Run: headless pygame with SDL's dummy video driver; simulated clock (each Clock.tick advances the game by its frame time, no real sleeping); random seed 0; keys injected as events and as key.get_pressed() state; no mouse input.
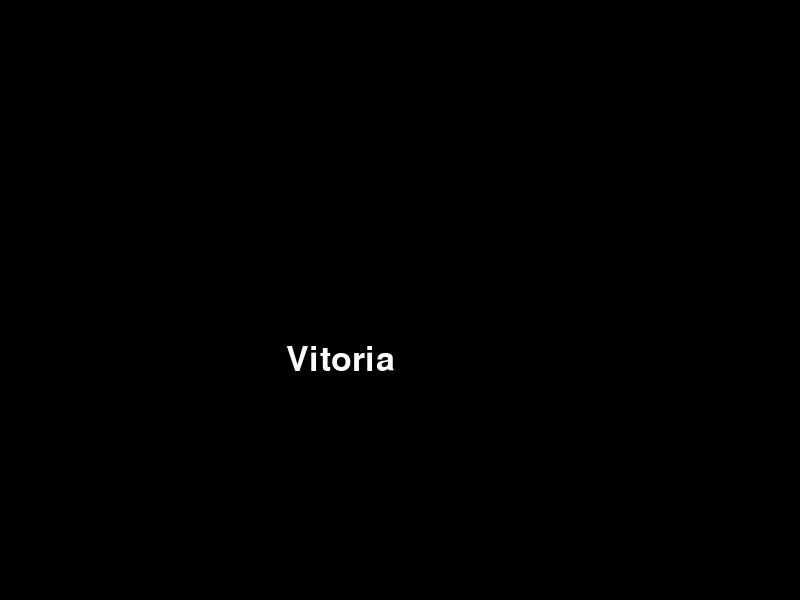
Frame 1 of 4 · flips 1–60 · no input
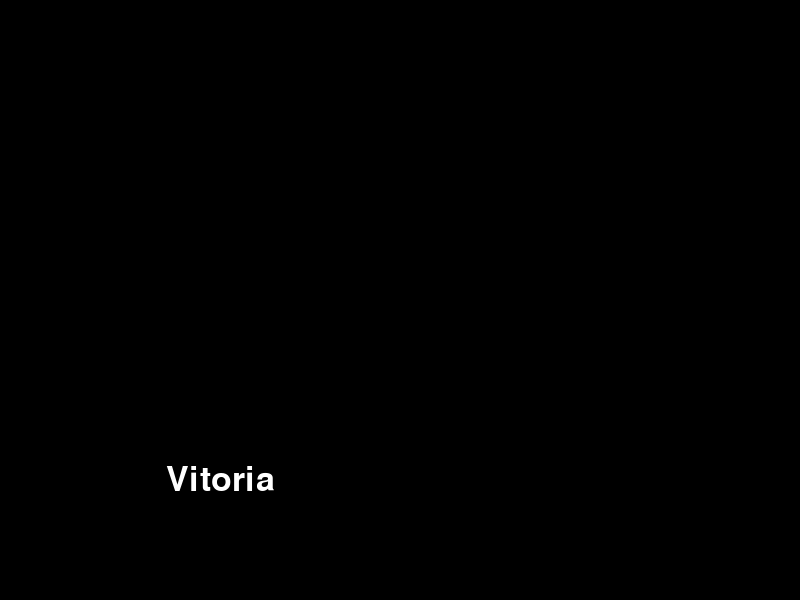
Frame 2 of 4 · flips 61–180 · tapped SPACE, RETURN · held RIGHT (→), D
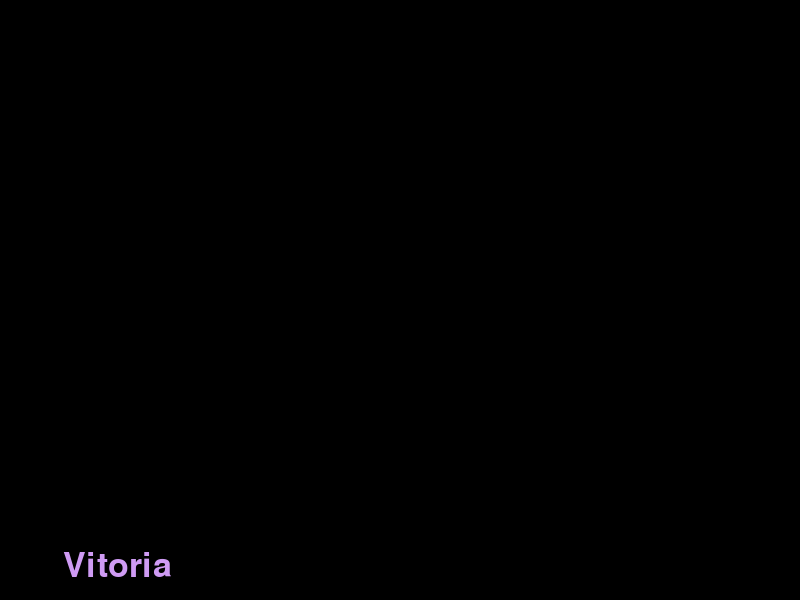
Frame 3 of 4 · flips 181–300 · held DOWN (↓), S
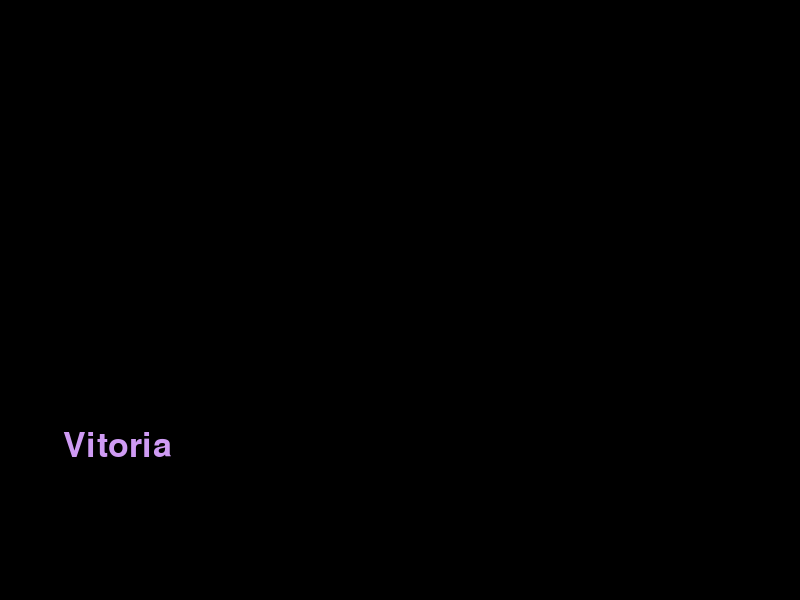
Frame 4 of 4 · flips 301–420 · held LEFT (←), A, UP (↑), W

The pygame program that drew these frames:

import sys
import pygame
import random

pygame.init()

#Configurações da tela
largura = 800
altura = 600 

tela = pygame.display.set_mode((largura,altura))
pygame.display.set_caption("Pygame")

PRETO = (0, 0, 0)
BRANCO = (255, 255, 255)
VERMELHO = (255, 0, 0)
ROSA = (255, 0, 255)
AZUL = (0, 0, 255)
VERDE = (0, 255, 0)

r = 0 #cores
g = 0
b = 0

tamanho_fonte = 50
fonte = pygame.font.SysFont(None, tamanho_fonte)

texto = fonte.render("Vitoria", True, BRANCO)
texto_rect = texto.get_rect(center = (largura/2, altura/2)) #Centro 
#texto_rect = texto.get_rect(center = (725,575)) #Centro direito
#texto_rect = texto.get_rect(center = (75,300)) #Centro esquerdo
#texto_rect = texto.get_rect(center = (largura/2, 25)) #Topo
#texto_rect = texto.get_rect(center = (75,25)) #Canto superior esquerdo
#texto_rect = texto.get_rect(center = (725,25)) #Canto superior direito
#texto_rect = texto.get_rect(center = (725,575)) #Canto inferior direito
#texto_rect = texto.get_rect(center = (75,575)) #Canto inferior esquerdo
#texto_rect = texto.get_rect(center = (400,575)) #centro inferior
#texto_rect = texto.get_rect() #Canto-Superior-Esquerdo
#texto_rect.left = 0
#texto_rect.top = 0
#texto_rect = texto.get_rect() #Canto-Superior-Direito
#texto_rect.right = 800
#texto_rect.top = 0
#texto_rect = texto.get_rect() #Meio-Direito
#texto_rect.right = 800
#texto_rect.bottom = 300
#texto_rect = texto.get_rect() #Meio-Esquerdo
#texto_rect.left = 0
#texto_rect.bottom = 300
#texto_rect = texto.get_rect() #Conto-Inferior-Direito
#texto_rect.right = 800
#texto_rect.bottom= 600

clock = pygame.time.Clock() #tempo do processamento do nome
#velocidade_x = 1
#velocidade_y = 1

velocidade_x = random.randint(-1,1)
velocidade_y = random.randint(-1,1)

#Garantir que velocidade inicial não seja 0
while velocidade_x == 0:
    velocidade_x = random.randint(-1,1)
while velocidade_y == 0:
    velocidade_y = random.randint(-1,1)
    
#Loop principal
while True:
    for event in pygame.event.get():
        if event.type == pygame.QUIT:
            pygame.quit()
            sys.exit()

    texto_rect.x += velocidade_x #+= é encremento, cada loop ele soma 1
    texto_rect.y += velocidade_y
    

    if texto_rect.right >= largura: #não pode colocar dentro do if, está me loop. 
        velocidade_x = -velocidade_x 
        #poderia ser assim velocidade_x = random.randint(-1,0)
        velocidade_y = random.randint(-1,1)
        r=random.randint(0,255) #Sorteia a cor
        g=random.randint(0,255)
        b=random.randint(0,255)

        COR = (r,g,b) #Monta a cor
        texto = fonte.render("Vitoria", True, COR)
        
    if texto_rect.left <= 0: #não pode colocar dentro do if, está me loop. 
        velocidade_x = -velocidade_x 
        #poderia ser assim velocidade_x = random.randint(0,1)
        velocidade_y = random.randint(-1,1)

        r=random.randint(0,255) #Sorteia a cor
        g=random.randint(0,255)
        b=random.randint(0,255)

        COR = (r,g,b) #Monta a cor
        texto = fonte.render("Vitoria", True, COR)
        
       
    if texto_rect.bottom  >= altura:# quando o bottom for maior ou igual a 600 ou o top for menor ou igual a 0
        velocidade_y = -velocidade_y 
        velocidade_x = random.randint(-1,1)

        r=random.randint(0,255) #Sorteia a cor
        g=random.randint(0,255)
        b=random.randint(0,255)

        COR = (r,g,b) #Monta a cor
        texto = fonte.render("Vitoria", True, COR)
        
    if texto_rect.top <= 0:# quando o bottom for maior ou igual a 600 ou o top for menor ou igual a 0
        velocidade_y = -velocidade_y 
        velocidade_x = random.randint(-1,1)

        r=random.randint(0,255) #Sorteia a cor
        g=random.randint(0,255)
        b=random.randint(0,255)

        COR = (r,g,b) #Monta a cor
        texto = fonte.render("Vitoria", True, COR) #Monta o texto com a cor sorteada
       
        
    
    clock.tick(340) #tempo
    tela.fill(PRETO)
    tela.blit(texto, texto_rect)
    pygame.display.flip()
